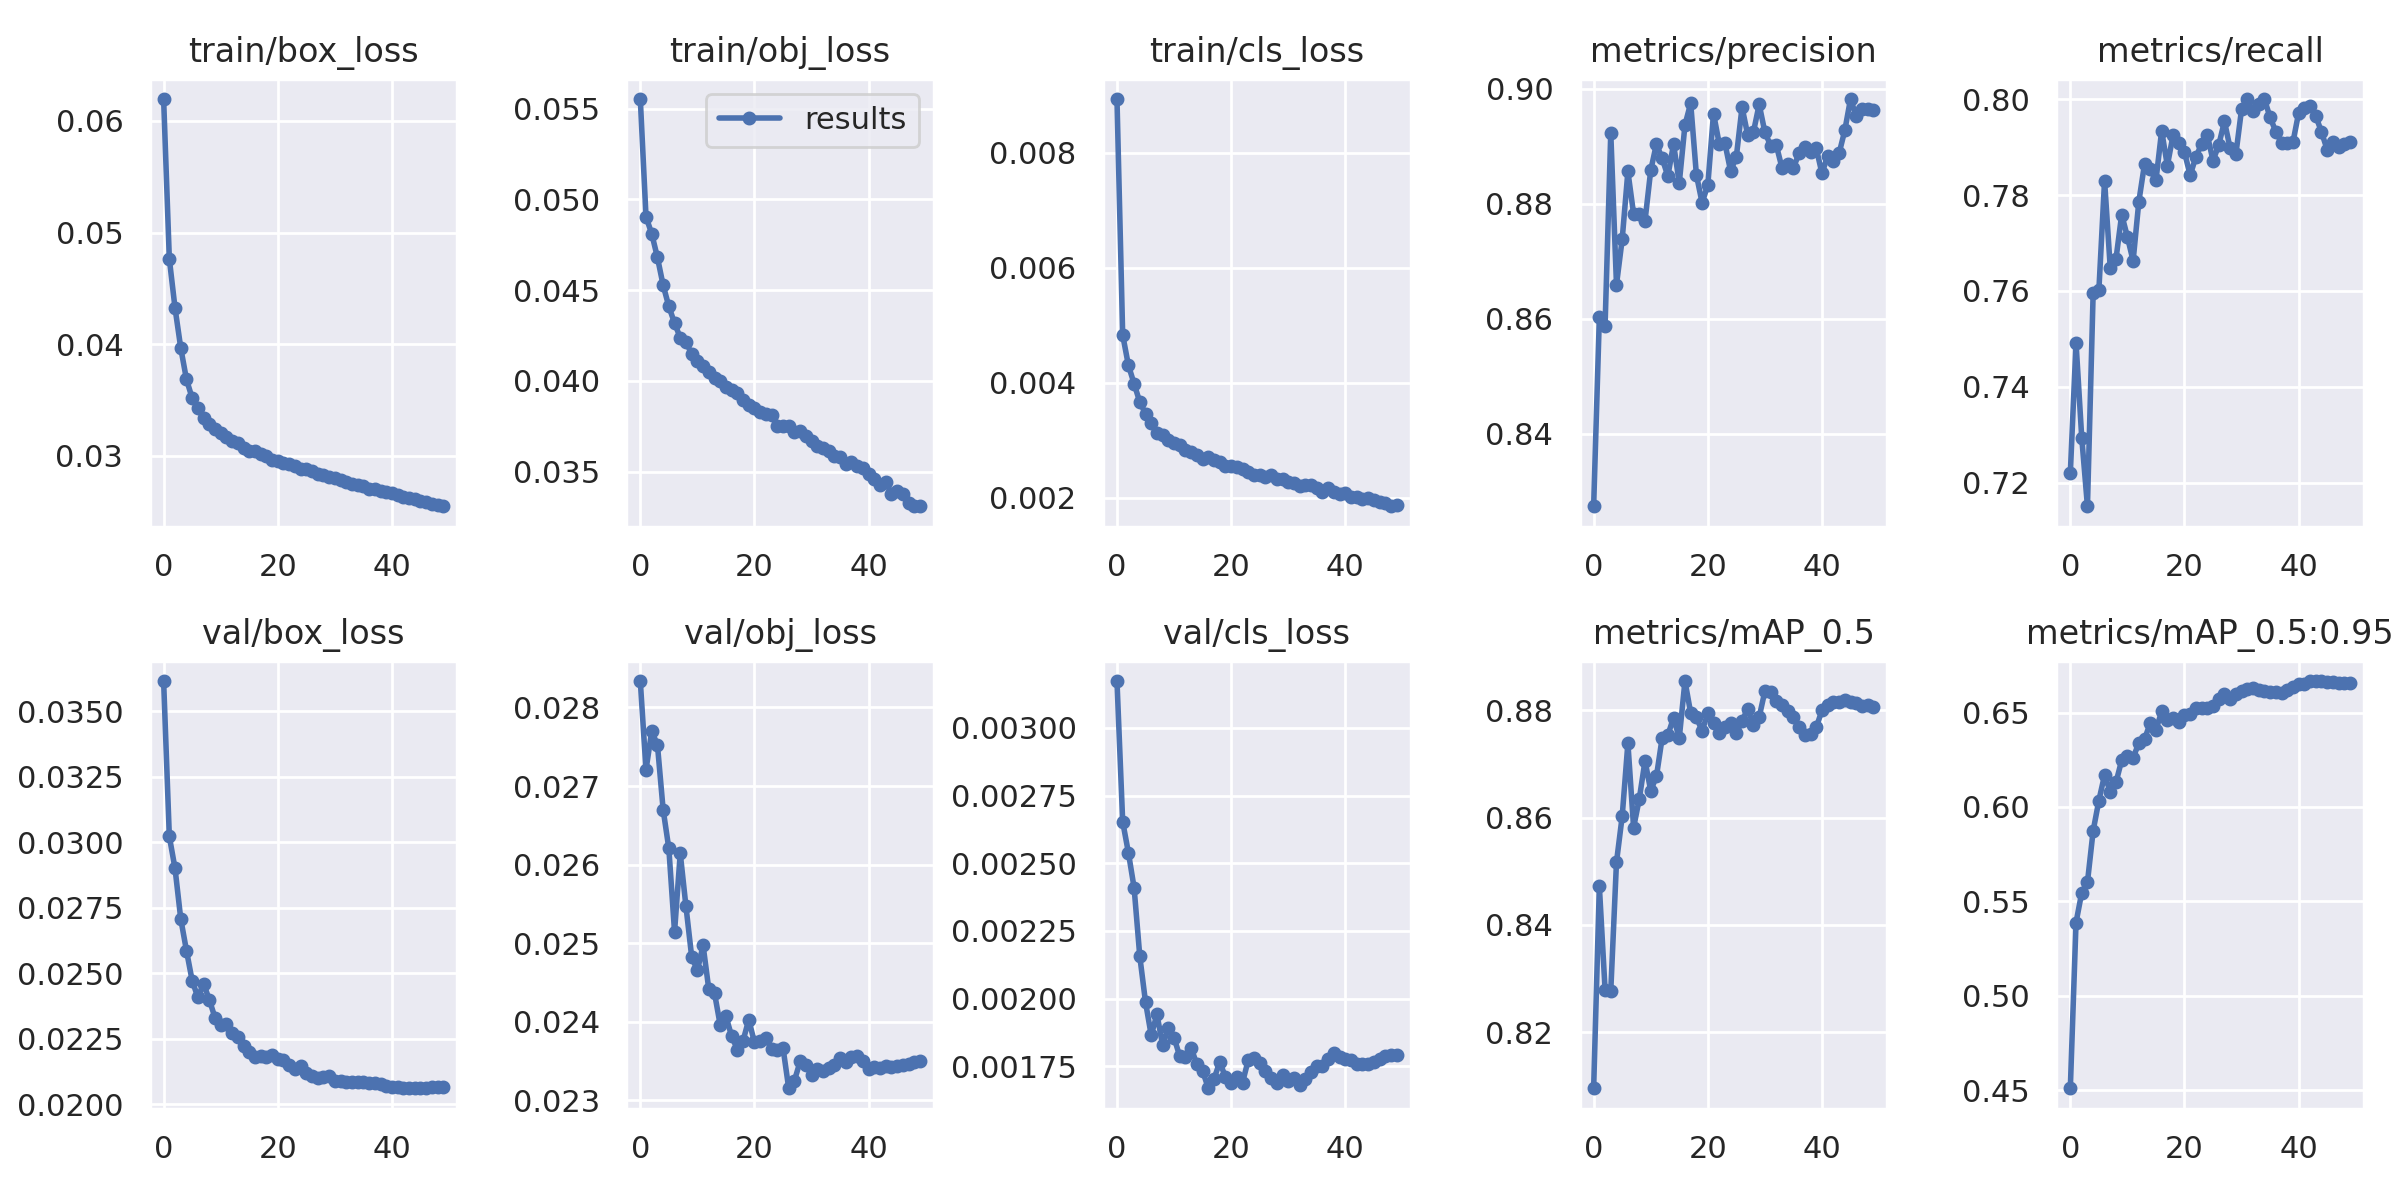

The data file committed next to this chart (first rows):
epoch, train/box_loss, train/obj_loss, train/cls_loss, metrics/precision, metrics/recall, metrics/mAP_0.5, metrics/mAP_0.5:0.95, val/box_loss, val/obj_loss, val/cls_loss, x/lr0, x/lr1, x/lr2
0, 0.06195, 0.05552, 0.008936, 0.8274, 0.7219, 0.8095, 0.4511, 0.03615, 0.02834, 0.003173, 0.07002, 0.003331, 0.003331
1, 0.04764, 0.04904, 0.004834, 0.8602, 0.7492, 0.8472, 0.5388, 0.03022, 0.02721, 0.002654, 0.03989, 0.006532, 0.006532
2, 0.04324, 0.04811, 0.004307, 0.8588, 0.7294, 0.8279, 0.5546, 0.02899, 0.0277, 0.00254, 0.009627, 0.009602, 0.009602
3, 0.03967, 0.0468, 0.003986, 0.8924, 0.715, 0.8277, 0.5602, 0.02707, 0.02753, 0.00241, 0.009406, 0.009406, 0.009406
4, 0.03686, 0.04527, 0.003665, 0.8659, 0.7596, 0.8517, 0.5874, 0.02586, 0.0267, 0.002156, 0.009406, 0.009406, 0.009406
5, 0.03518, 0.0441, 0.003465, 0.8738, 0.7601, 0.8602, 0.6034, 0.02471, 0.0262, 0.001988, 0.009208, 0.009208, 0.009208
6, 0.03429, 0.04318, 0.003305, 0.8856, 0.7831, 0.8739, 0.6169, 0.02408, 0.02514, 0.001865, 0.00901, 0.00901, 0.00901
7, 0.03336, 0.04237, 0.003133, 0.8782, 0.7647, 0.8581, 0.608, 0.0246, 0.02614, 0.001942, 0.008812, 0.008812, 0.008812
8, 0.0329, 0.04211, 0.003101, 0.8783, 0.7667, 0.8635, 0.613, 0.02399, 0.02547, 0.001829, 0.008614, 0.008614, 0.008614
9, 0.03244, 0.0415, 0.003, 0.877, 0.776, 0.8706, 0.6248, 0.0233, 0.02483, 0.001891, 0.008416, 0.008416, 0.008416
10, 0.03208, 0.04111, 0.002963, 0.8858, 0.7713, 0.865, 0.6268, 0.02304, 0.02465, 0.001856, 0.008218, 0.008218, 0.008218
11, 0.03172, 0.0408, 0.002915, 0.8904, 0.7663, 0.8677, 0.6261, 0.02305, 0.02497, 0.001787, 0.00802, 0.00802, 0.00802
12, 0.03132, 0.04047, 0.002834, 0.8879, 0.7786, 0.8748, 0.6338, 0.02272, 0.02441, 0.001786, 0.007822, 0.007822, 0.007822
13, 0.03113, 0.04018, 0.002805, 0.8848, 0.7865, 0.8754, 0.6359, 0.02255, 0.02436, 0.001818, 0.007624, 0.007624, 0.007624
14, 0.03075, 0.04, 0.002739, 0.8904, 0.7854, 0.8786, 0.6444, 0.0222, 0.02396, 0.001757, 0.007426, 0.007426, 0.007426
15, 0.03047, 0.03965, 0.002683, 0.8836, 0.7831, 0.8748, 0.6408, 0.022, 0.02407, 0.001734, 0.007228, 0.007228, 0.007228
16, 0.03041, 0.03947, 0.002712, 0.8937, 0.7934, 0.8854, 0.6505, 0.02179, 0.02382, 0.001669, 0.00703, 0.00703, 0.00703
17, 0.03022, 0.0393, 0.002667, 0.8975, 0.7862, 0.8795, 0.6459, 0.02184, 0.02364, 0.001704, 0.006832, 0.006832, 0.006832
18, 0.02997, 0.03897, 0.002627, 0.885, 0.7926, 0.8787, 0.6471, 0.02178, 0.02375, 0.001766, 0.006634, 0.006634, 0.006634
19, 0.02968, 0.03867, 0.002554, 0.8802, 0.7908, 0.8762, 0.6449, 0.02187, 0.02402, 0.001711, 0.006436, 0.006436, 0.006436
20, 0.02955, 0.03852, 0.002554, 0.8833, 0.789, 0.8794, 0.6484, 0.02174, 0.02374, 0.001688, 0.006238, 0.006238, 0.006238
21, 0.02936, 0.03826, 0.00253, 0.8957, 0.7842, 0.8776, 0.6491, 0.02167, 0.02375, 0.001711, 0.00604, 0.00604, 0.00604
22, 0.02927, 0.03816, 0.00251, 0.8904, 0.788, 0.8758, 0.6523, 0.02148, 0.02379, 0.00169, 0.005842, 0.005842, 0.005842
23, 0.02912, 0.03812, 0.00245, 0.8905, 0.7907, 0.877, 0.6522, 0.02134, 0.02365, 0.001774, 0.005644, 0.005644, 0.005644
24, 0.02886, 0.03753, 0.002406, 0.8857, 0.7926, 0.8776, 0.6526, 0.02145, 0.02364, 0.001779, 0.005446, 0.005446, 0.005446
25, 0.02881, 0.03753, 0.002392, 0.8882, 0.7872, 0.8757, 0.6534, 0.02121, 0.02367, 0.001764, 0.005248, 0.005248, 0.005248
26, 0.02865, 0.03748, 0.002371, 0.8968, 0.7904, 0.8781, 0.6574, 0.02108, 0.02315, 0.001732, 0.00505, 0.00505, 0.00505
27, 0.02842, 0.03719, 0.002392, 0.8919, 0.7954, 0.8802, 0.66, 0.02101, 0.02325, 0.001708, 0.004852, 0.004852, 0.004852
28, 0.02833, 0.03725, 0.002334, 0.8925, 0.7898, 0.8772, 0.6573, 0.02105, 0.02349, 0.001689, 0.004654, 0.004654, 0.004654
29, 0.02812, 0.03695, 0.002321, 0.8973, 0.7885, 0.8787, 0.6596, 0.02106, 0.02345, 0.001719, 0.004456, 0.004456, 0.004456
30, 0.02803, 0.03668, 0.002274, 0.8925, 0.798, 0.8835, 0.6617, 0.02088, 0.02332, 0.001697, 0.004258, 0.004258, 0.004258
31, 0.02787, 0.03642, 0.002252, 0.8901, 0.8, 0.8834, 0.6622, 0.02088, 0.0234, 0.001708, 0.00406, 0.00406, 0.00406
32, 0.02767, 0.03627, 0.002212, 0.8902, 0.7976, 0.8818, 0.6629, 0.02083, 0.02337, 0.001683, 0.003862, 0.003862, 0.003862
33, 0.02752, 0.03614, 0.002219, 0.8862, 0.7991, 0.881, 0.6617, 0.02084, 0.02341, 0.001704, 0.003664, 0.003664, 0.003664
34, 0.02737, 0.03584, 0.002216, 0.8869, 0.8001, 0.8799, 0.6613, 0.02085, 0.02344, 0.001729, 0.003466, 0.003466, 0.003466
35, 0.02733, 0.03579, 0.002174, 0.8863, 0.7963, 0.8788, 0.661, 0.02084, 0.02354, 0.001753, 0.003268, 0.003268, 0.003268
36, 0.02707, 0.03544, 0.002102, 0.8888, 0.7933, 0.877, 0.6611, 0.0208, 0.02348, 0.00175, 0.00307, 0.00307, 0.00307
37, 0.02707, 0.03551, 0.002166, 0.8899, 0.791, 0.8754, 0.6605, 0.02079, 0.02355, 0.001776, 0.002872, 0.002872, 0.002872
38, 0.0269, 0.03528, 0.0021, 0.889, 0.791, 0.8755, 0.6619, 0.02075, 0.02356, 0.001798, 0.002674, 0.002674, 0.002674
39, 0.0268, 0.03519, 0.002074, 0.8897, 0.7911, 0.8768, 0.6634, 0.02068, 0.0235, 0.001785, 0.002476, 0.002476, 0.002476
40, 0.0267, 0.03487, 0.002077, 0.8853, 0.7972, 0.88, 0.6651, 0.02065, 0.0234, 0.001777, 0.002278, 0.002278, 0.002278
41, 0.02648, 0.03459, 0.002012, 0.8883, 0.7983, 0.881, 0.6653, 0.02064, 0.02342, 0.001775, 0.00208, 0.00208, 0.00208
42, 0.02634, 0.03429, 0.002013, 0.8874, 0.7987, 0.8815, 0.6665, 0.02061, 0.02341, 0.001759, 0.001882, 0.001882, 0.001882
43, 0.02624, 0.03442, 0.001989, 0.8888, 0.7965, 0.8815, 0.6667, 0.02061, 0.02343, 0.001759, 0.001684, 0.001684, 0.001684
44, 0.02616, 0.03379, 0.00199, 0.8928, 0.7932, 0.8818, 0.6665, 0.02061, 0.02342, 0.00176, 0.001486, 0.001486, 0.001486
45, 0.02598, 0.03394, 0.001963, 0.8982, 0.7895, 0.8816, 0.6664, 0.02062, 0.02343, 0.001767, 0.001288, 0.001288, 0.001288
46, 0.02585, 0.03379, 0.001929, 0.8953, 0.7912, 0.8814, 0.666, 0.02063, 0.02344, 0.001777, 0.00109, 0.00109, 0.00109
47, 0.02575, 0.03327, 0.001907, 0.8966, 0.7901, 0.8808, 0.6657, 0.02065, 0.02346, 0.001787, 0.000892, 0.000892, 0.000892
48, 0.02562, 0.03309, 0.001854, 0.8966, 0.7907, 0.8809, 0.6658, 0.02065, 0.02348, 0.00179, 0.000694, 0.000694, 0.000694
49, 0.0255, 0.03311, 0.001868, 0.8963, 0.7912, 0.8806, 0.6657, 0.02066, 0.0235, 0.001793, 0.000496, 0.000496, 0.000496
